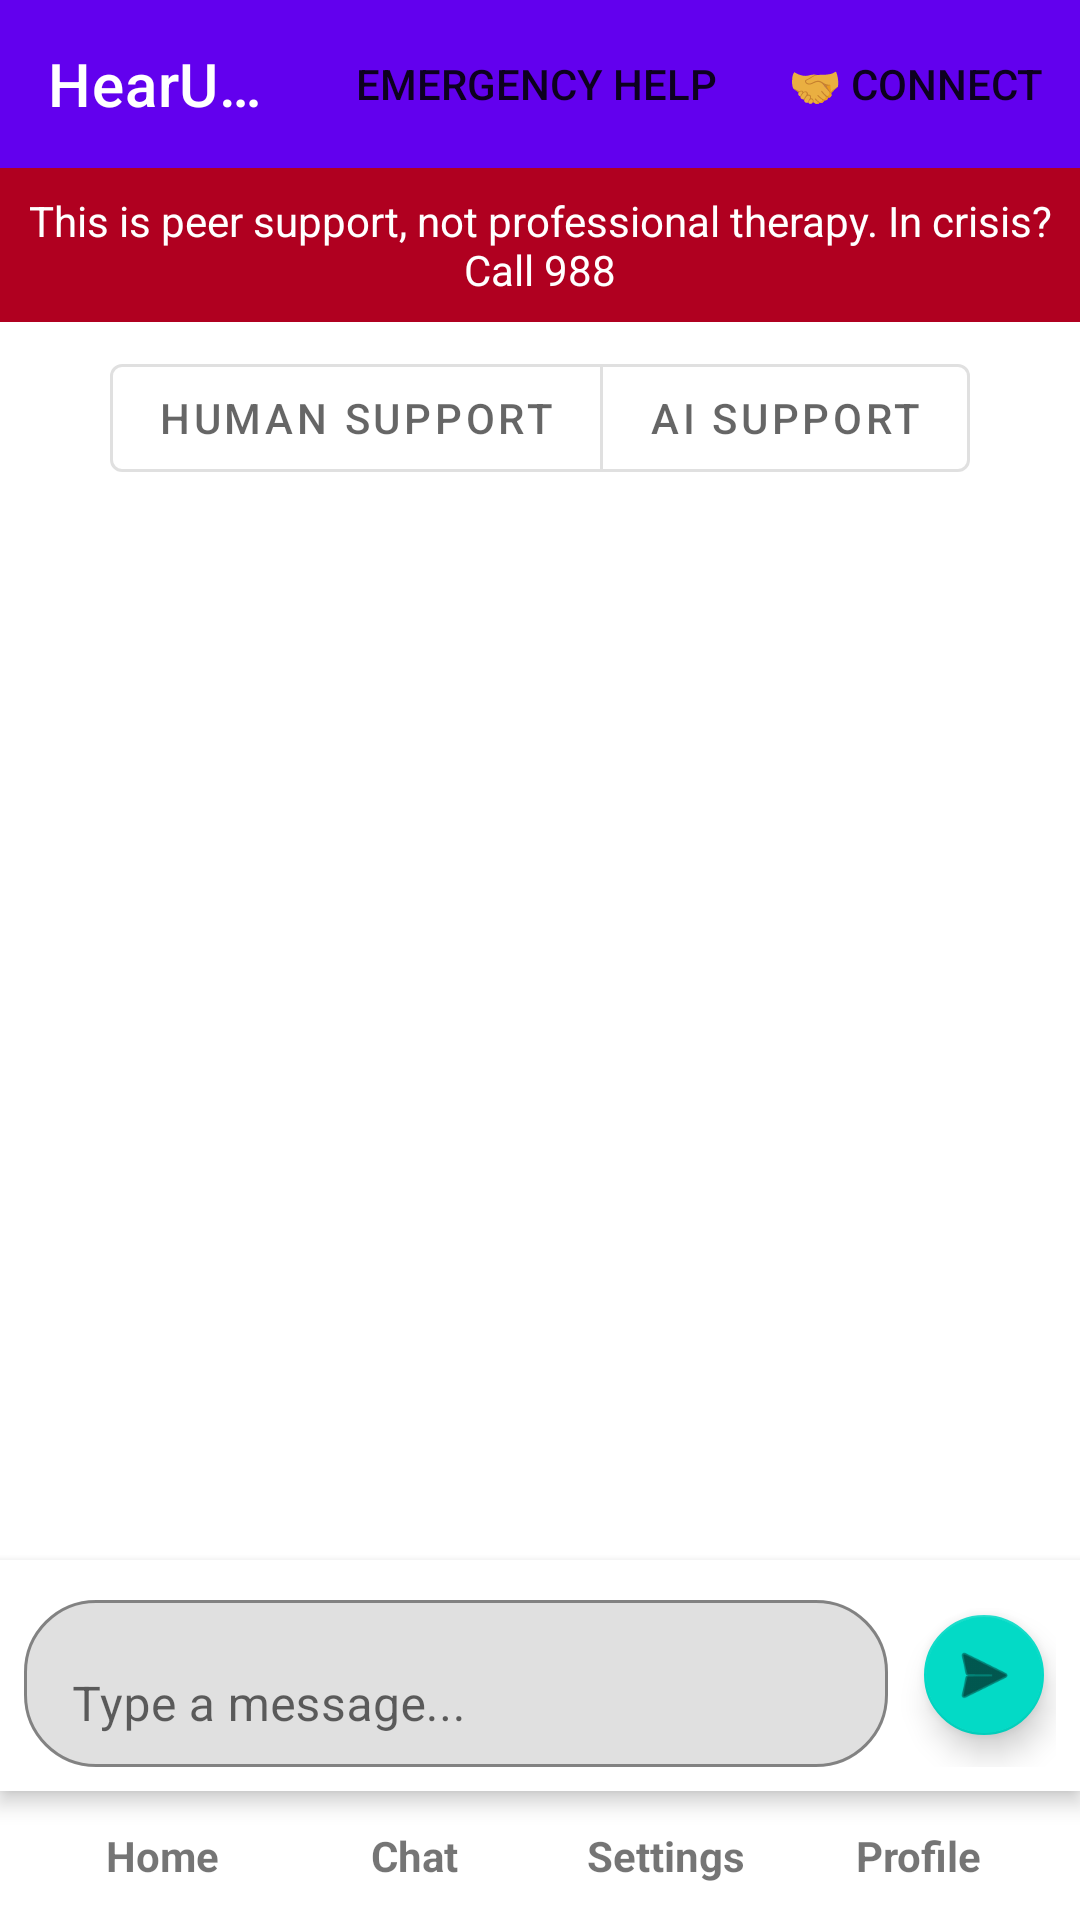

This screen was rendered from an Android layout file. Write that file and the resources it references.
<!-- AndroidManifest.xml: application theme Theme.HearU -->
<!-- res/layout/activity_chat.xml -->
<?xml version="1.0" encoding="utf-8"?>
<androidx.constraintlayout.widget.ConstraintLayout xmlns:android="http://schemas.android.com/apk/res/android"
xmlns:app="http://schemas.android.com/apk/res-auto"
xmlns:tools="http://schemas.android.com/tools"
android:layout_width="match_parent"
android:layout_height="match_parent">
<com.google.android.material.appbar.MaterialToolbar
android:id="@+id/toolbar"
android:layout_width="match_parent"
android:layout_height="?attr/actionBarSize"
android:background="?attr/colorPrimary"
app:title="HearU Chat"
app:titleTextColor="@android:color/white"
app:layout_constraintTop_toTopOf="parent" app:menu="@menu/chat_menu" />
<TextView
android:id="@+id/tvDisclaimer"
android:layout_width="match_parent"
android:layout_height="wrap_content"
android:text="This is peer support, not professional therapy. In crisis? Call 988"
android:background="?attr/colorError"
android:textColor="@android:color/white"
android:textAlignment="center"
android:padding="8dp"
app:layout_constraintTop_toBottomOf="@+id/toolbar" />
<com.google.android.material.button.MaterialButtonToggleGroup
android:id="@+id/toggleSupport"
android:layout_width="wrap_content"
android:layout_height="wrap_content"
android:layout_marginTop="8dp"
app:layout_constraintEnd_toEndOf="parent"
app:layout_constraintStart_toStartOf="parent"
app:layout_constraintTop_toBottomOf="@id/tvDisclaimer"
app:singleSelection="true"
app:selectionRequired="true">
<com.google.android.material.button.MaterialButton
android:id="@+id/btnHumanSupport"
style="?attr/materialButtonOutlinedStyle"
android:layout_width="wrap_content"
android:layout_height="wrap_content"
android:text="Human Support" />
<com.google.android.material.button.MaterialButton
android:id="@+id/btnAISupport"
style="?attr/materialButtonOutlinedStyle"
android:layout_width="wrap_content"
android:layout_height="wrap_content"
android:text="AI Support" />
</com.google.android.material.button.MaterialButtonToggleGroup>
<androidx.recyclerview.widget.RecyclerView
android:id="@+id/rvMessages"
android:layout_width="match_parent"
android:layout_height="0dp"
android:clipToPadding="false"
android:padding="16dp"
app:layout_constraintBottom_toTopOf="@id/layoutInput"
app:layout_constraintTop_toBottomOf="@id/toggleSupport" />
<LinearLayout
android:id="@+id/layoutInput"
android:layout_width="match_parent"
android:layout_height="wrap_content"
android:orientation="horizontal"
android:padding="8dp"
android:gravity="center_vertical"
app:layout_constraintBottom_toTopOf="@id/nav_bottom"
android:background="?android:attr/windowBackground"
android:elevation="4dp">
<com.google.android.material.textfield.TextInputLayout
android:layout_width="0dp"
android:layout_height="wrap_content"
android:layout_weight="1"
android:layout_marginEnd="8dp"
app:boxBackgroundMode="outline"
app:boxCornerRadiusBottomEnd="24dp"
app:boxCornerRadiusBottomStart="24dp"
app:boxCornerRadiusTopEnd="24dp"
app:boxCornerRadiusTopStart="24dp">
<com.google.android.material.textfield.TextInputEditText
android:id="@+id/etMessage"
android:layout_width="match_parent"
android:layout_height="wrap_content"
android:hint="Type a message..."
android:inputType="textMultiLine"
android:maxLines="4" />
</com.google.android.material.textfield.TextInputLayout>
<com.google.android.material.floatingactionbutton.FloatingActionButton
android:id="@+id/btnSend"
android:layout_width="wrap_content"
android:layout_height="wrap_content"
android:contentDescription="Send"
android:src="@android:drawable/ic_menu_send"
app:fabSize="mini" />
</LinearLayout>
<FrameLayout
android:id="@+id/overlayLoading"
android:layout_width="match_parent"
android:layout_height="0dp"
android:background="#80000000"
android:visibility="gone"
app:layout_constraintTop_toBottomOf="@id/tvDisclaimer"
app:layout_constraintBottom_toTopOf="@id/nav_bottom">
<ProgressBar
android:layout_width="wrap_content"
android:layout_height="wrap_content"
android:layout_gravity="center" />
</FrameLayout>
<include
android:id="@+id/nav_bottom"
layout="@layout/nav_bottom"
android:layout_width="match_parent"
android:layout_height="wrap_content"
app:layout_constraintBottom_toBottomOf="parent" />
</androidx.constraintlayout.widget.ConstraintLayout>
<!-- res/layout/nav_bottom.xml (included above) -->
<?xml version="1.0" encoding="utf-8"?>
<LinearLayout xmlns:android="http://schemas.android.com/apk/res/android"
    android:layout_width="match_parent"
    android:layout_height="wrap_content"
    android:orientation="horizontal"
    android:gravity="center"
    android:padding="12dp">

    <TextView
        android:id="@+id/navHome"
        android:layout_width="0dp"
        android:layout_height="wrap_content"
        android:layout_weight="1"
        android:gravity="center"
        android:text="Home"
        android:textStyle="bold" />

    <TextView
        android:id="@+id/navChat"
        android:layout_width="0dp"
        android:layout_height="wrap_content"
        android:layout_weight="1"
        android:gravity="center"
        android:text="Chat"
        android:textStyle="bold" />

    <TextView
        android:id="@+id/navSettings"
        android:layout_width="0dp"
        android:layout_height="wrap_content"
        android:layout_weight="1"
        android:gravity="center"
        android:text="Settings"
        android:textStyle="bold" />

    <TextView
        android:id="@+id/navProfile"
        android:layout_width="0dp"
        android:layout_height="wrap_content"
        android:layout_weight="1"
        android:gravity="center"
        android:text="Profile"
        android:textStyle="bold" />

</LinearLayout>
<!-- resources referenced by this layout -->
<resources>
  <style name="Theme.HearU" parent="Theme.MaterialComponents.DayNight.NoActionBar">
          <item name="android:statusBarColor">#4C1D95</item>
      </style>
</resources>
